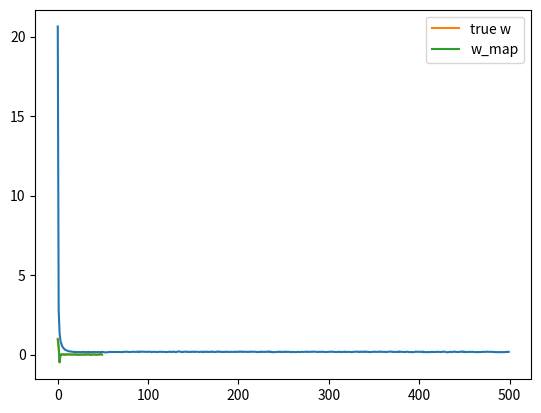

This chart was generated by the following Python code:
import numpy as numpy
import matplotlib.pyplot as pyplot

N = 50
D = 50

X = (numpy.random.random((N,D))-0.5)*10

true_w = numpy.array([1,0.5, -0.5] + [0]*(D-3))

Y = X.dot(true_w) +numpy.random.randn(N)*0.5

costs = []

w = numpy.random.randn(D)/ numpy.sqrt(D)
learning_rate = 0.001
l1 = 10

for t in range(500):
	Yhat = X.dot(w)
	delta = Yhat - Y
	w = w - learning_rate*(X.T.dot(delta) +l1*numpy.sign(w))

	mse = delta.dot(delta) / N
	costs.append(mse)

pyplot.plot(costs)
pyplot.show()

print( "final w:" , w)

pyplot.plot(true_w, label = 'true w')
pyplot.plot(w, label = 'w_map')
pyplot.legend()
pyplot.show()